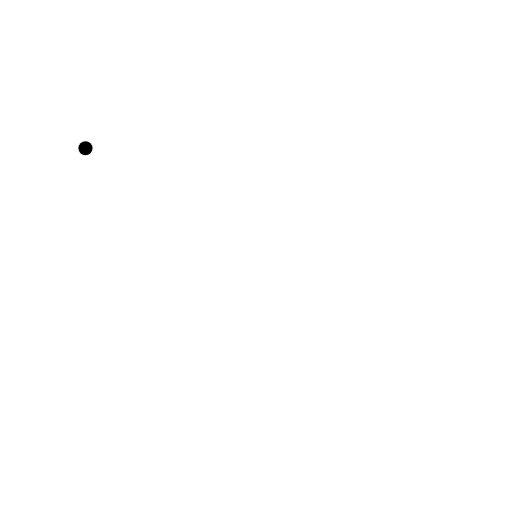
t = 0.00 s
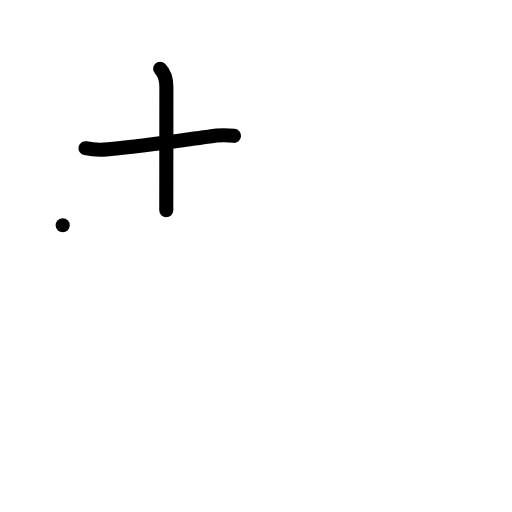
t = 2.00 s
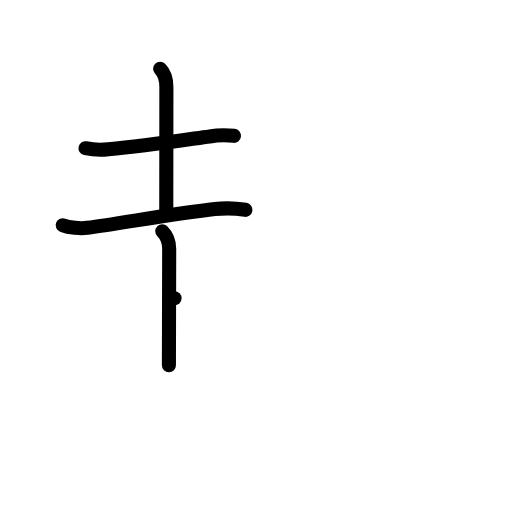
t = 4.00 s
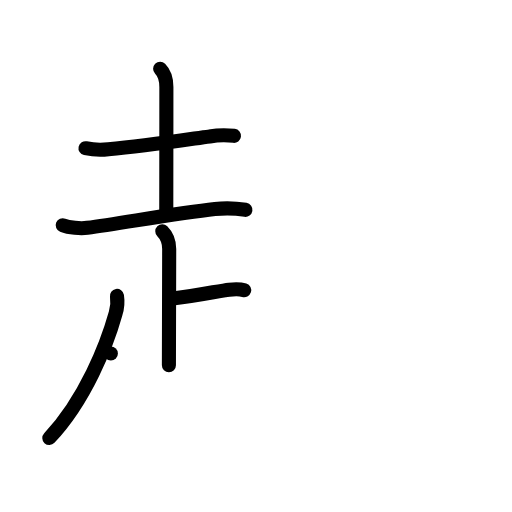
t = 6.00 s
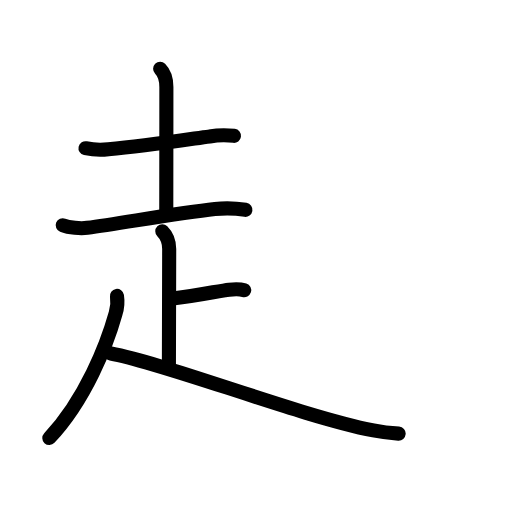
t = 6.75 s
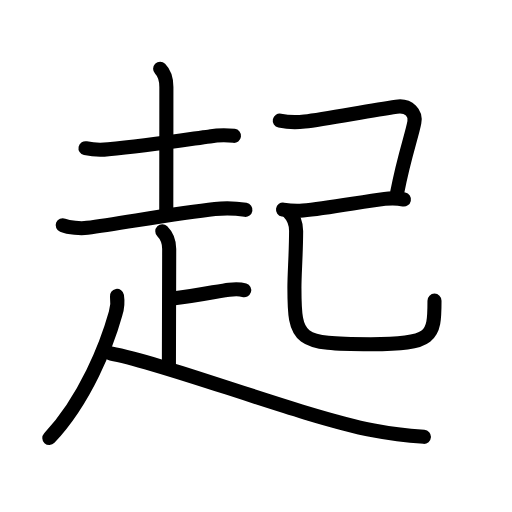
t = 10.00 s

The animated SVG that drew these frames (rendered in a browser with its animation timeline set to each time). Animation: 36 SMIL elements (animate=36); one cycle of 10.00 s.

<?xml version="1.0" encoding="UTF-8"?>
<!--
AniKanjiVG is licensed by CC-BY-SA Paul C. Sommerhoff (https://bitbucket.org/sommerhoff/anikanjivg).
AniKanjiVG uses KanjiVG which is licensed by CC-BY-SA Ulrich Apel (http://kanjivg.tagaini.net).
See also http://creativecommons.org/licenses/by-sa/3.0/
-->
<svg xmlns:kvg='http://kanjivg.tagaini.net' xmlns='http://www.w3.org/2000/svg' width='109' height='109' viewBox='0 0 109 109' style='fill:none;stroke:#000000;stroke-width:3;stroke-linecap:round;stroke-linejoin:round;' id="kvg:kanji_08d77"><g id="kvg:08d77" kvg:element="起"><g id="kvg:08d77-g1" kvg:element="走" kvg:position="nyo" kvg:radical="general"><g id="kvg:08d77-g2" kvg:element="土"><path id="kvg:08d77-s1" kvg:type="㇐" d="M18.2,31.55c1.62,0.35,3.24,0.42,4.86,0.23c7.72-0.7,16-1.96,21.56-2.73c1.71-0.3,3.44-0.35,5.19-0.13"><animate attributeName="d" begin="0.0s" dur="0.3333333333333333s" from="M18.2,31.55C18.2,31.55,18.2,31.55,18.2,31.55" to="M18.2,31.55c1.62,0.35,3.24,0.42,4.86,0.23" />
<animate attributeName="d" begin="0.3333333333333333s" dur="0.3333333333333333s" from="M18.2,31.55c1.62,0.35,3.24,0.42,4.86,0.23c0,0,0,0,0,0,0" to="M18.2,31.55c1.62,0.35,3.24,0.42,4.86,0.23c7.72-0.7,16-1.96,21.56-2.73" />
<animate attributeName="d" begin="0.6666666666666666s" dur="0.3333333333333333s" from="M18.2,31.55c1.62,0.35,3.24,0.42,4.86,0.23c7.72-0.7,16-1.96,21.56-2.73c0,0,0,0,0,0,0" to="M18.2,31.55c1.62,0.35,3.24,0.42,4.86,0.23c7.72-0.7,16-1.96,21.56-2.73c1.71-0.3,3.44-0.35,5.19-0.13" />
</path>
<path id="kvg:08d77-s2" kvg:type="㇑a" d="M34.09,14.62c0.83,0.83,1.33,2.03,1.33,3.89c0,10.25-0.02,23.2-0.02,26.25"><animate attributeName="d" begin="1.0s" dur="0.5s" from="M34.09,14.62C34.09,14.62,34.09,14.62,34.09,14.62" to="M34.09,14.62c0.83,0.83,1.33,2.03,1.33,3.89" />
<animate attributeName="d" begin="1.5s" dur="0.5s" from="M34.09,14.62c0.83,0.83,1.33,2.03,1.33,3.89c0,0,0,0,0,0,0" to="M34.09,14.62c0.83,0.83,1.33,2.03,1.33,3.89c0,10.25-0.02,23.2-0.02,26.25" />
<animate attributeName="d" begin="0s" dur="1.0s" from="M-100,-100" to="M-100,-100" />
</path>
<path id="kvg:08d77-s3" kvg:type="㇐" d="M13.35,47.95c1.36,0.55,3.85,0.74,5.23,0.55c7.37-1,19.26-3.12,27.17-4c2.25-0.25,4.04-0.23,6.5,0.17"><animate attributeName="d" begin="2.0s" dur="0.3333333333333333s" from="M13.35,47.95C13.35,47.95,13.35,47.95,13.35,47.95" to="M13.35,47.95c1.36,0.55,3.85,0.74,5.23,0.55" />
<animate attributeName="d" begin="2.3333333333333335s" dur="0.3333333333333333s" from="M13.35,47.95c1.36,0.55,3.85,0.74,5.23,0.55c0,0,0,0,0,0,0" to="M13.35,47.95c1.36,0.55,3.85,0.74,5.23,0.55c7.37-1,19.26-3.12,27.17-4" />
<animate attributeName="d" begin="2.6666666666666665s" dur="0.3333333333333333s" from="M13.35,47.95c1.36,0.55,3.85,0.74,5.23,0.55c7.37-1,19.26-3.12,27.17-4c0,0,0,0,0,0,0" to="M13.35,47.95c1.36,0.55,3.85,0.74,5.23,0.55c7.37-1,19.26-3.12,27.17-4c2.25-0.25,4.04-0.23,6.5,0.17" />
<animate attributeName="d" begin="0s" dur="2.0s" from="M-100,-100" to="M-100,-100" />
</path>
</g>
<path id="kvg:08d77-s4" kvg:type="㇑a" d="M34.55,49.25c0.97,0.97,1.47,2.25,1.47,3.75c0,3.68-0.06,19.67-0.06,24.75"><animate attributeName="d" begin="3.0s" dur="0.5s" from="M34.55,49.25C34.55,49.25,34.55,49.25,34.55,49.25" to="M34.55,49.25c0.97,0.97,1.47,2.25,1.47,3.75" />
<animate attributeName="d" begin="3.5s" dur="0.5s" from="M34.55,49.25c0.97,0.97,1.47,2.25,1.47,3.75c0,0,0,0,0,0,0" to="M34.55,49.25c0.97,0.97,1.47,2.25,1.47,3.75c0,3.68-0.06,19.67-0.06,24.75" />
<animate attributeName="d" begin="0s" dur="3.0s" from="M-100,-100" to="M-100,-100" />
</path>
<path id="kvg:08d77-s5" kvg:type="㇐b" d="M37.16,63.5c4.51-0.5,9.58-1.59,11.61-1.84c1.35-0.16,2.63-0.07,3.22,0.12"><animate attributeName="d" begin="4.0s" dur="0.5s" from="M37.16,63.5C37.16,63.5,37.16,63.5,37.16,63.5" to="M37.16,63.5c4.51-0.5,9.58-1.59,11.61-1.84" />
<animate attributeName="d" begin="4.5s" dur="0.5s" from="M37.16,63.5c4.51-0.5,9.58-1.59,11.61-1.84c0,0,0,0,0,0,0" to="M37.16,63.5c4.51-0.5,9.58-1.59,11.61-1.84c1.35-0.16,2.63-0.07,3.22,0.12" />
<animate attributeName="d" begin="0s" dur="4.0s" from="M-100,-100" to="M-100,-100" />
</path>
<path id="kvg:08d77-s6" kvg:type="㇒" d="M24.9,63c0.2,1.3,0.1,2.56-0.3,3.77c-1.85,6.61-6.42,18.33-14.1,26.48"><animate attributeName="d" begin="5.0s" dur="0.5s" from="M24.9,63C24.9,63,24.9,63,24.9,63" to="M24.9,63c0.2,1.3,0.1,2.56-0.3,3.77" />
<animate attributeName="d" begin="5.5s" dur="0.5s" from="M24.9,63c0.2,1.3,0.1,2.56-0.3,3.77c0,0,0,0,0,0,0" to="M24.9,63c0.2,1.3,0.1,2.56-0.3,3.77c-1.85,6.61-6.42,18.33-14.1,26.48" />
<animate attributeName="d" begin="0s" dur="5.0s" from="M-100,-100" to="M-100,-100" />
</path>
<path id="kvg:08d77-s7" kvg:type="㇏" d="M23.6,75.25c11.51,2.08,40.24,13.29,55.89,16.38c3.34,0.66,7.48,1.15,10.76,1.37"><animate attributeName="d" begin="6.0s" dur="0.5s" from="M23.6,75.25C23.6,75.25,23.6,75.25,23.6,75.25" to="M23.6,75.25c11.51,2.08,40.24,13.29,55.89,16.38" />
<animate attributeName="d" begin="6.5s" dur="0.5s" from="M23.6,75.25c11.51,2.08,40.24,13.29,55.89,16.38c0,0,0,0,0,0,0" to="M23.6,75.25c11.51,2.08,40.24,13.29,55.89,16.38c3.34,0.66,7.48,1.15,10.76,1.37" />
<animate attributeName="d" begin="0s" dur="6.0s" from="M-100,-100" to="M-100,-100" />
</path>
</g>
<g id="kvg:08d77-g3" kvg:element="己" kvg:phon="己"><path id="kvg:08d77-s8" kvg:type="㇕c" d="M59.56,25.67c2.19,0.46,3.71,0.38,5.3,0.2c4.31-0.48,13.11-2.22,19.52-3.16c2.75-0.4,4.21,1.43,3.83,3.36c-0.59,3.05-2.09,6.92-3.65,14.89"><animate attributeName="d" begin="7.0s" dur="0.25s" from="M59.56,25.67C59.56,25.67,59.56,25.67,59.56,25.67" to="M59.56,25.67c2.19,0.46,3.71,0.38,5.3,0.2" />
<animate attributeName="d" begin="7.25s" dur="0.25s" from="M59.56,25.67c2.19,0.46,3.71,0.38,5.3,0.2c0,0,0,0,0,0,0" to="M59.56,25.67c2.19,0.46,3.71,0.38,5.3,0.2c4.31-0.48,13.11-2.22,19.52-3.16" />
<animate attributeName="d" begin="7.5s" dur="0.25s" from="M59.56,25.67c2.19,0.46,3.71,0.38,5.3,0.2c4.31-0.48,13.11-2.22,19.52-3.16c0,0,0,0,0,0,0" to="M59.56,25.67c2.19,0.46,3.71,0.38,5.3,0.2c4.31-0.48,13.11-2.22,19.52-3.16c2.75-0.4,4.21,1.43,3.83,3.36" />
<animate attributeName="d" begin="7.75s" dur="0.25s" from="M59.56,25.67c2.19,0.46,3.71,0.38,5.3,0.2c4.31-0.48,13.11-2.22,19.52-3.16c2.75-0.4,4.21,1.43,3.83,3.36c0,0,0,0,0,0,0" to="M59.56,25.67c2.19,0.46,3.71,0.38,5.3,0.2c4.31-0.48,13.11-2.22,19.52-3.16c2.75-0.4,4.21,1.43,3.83,3.36c-0.59,3.05-2.09,6.92-3.65,14.89" />
<animate attributeName="d" begin="0s" dur="7.0s" from="M-100,-100" to="M-100,-100" />
</path>
<path id="kvg:08d77-s9" kvg:type="㇐" d="M60.25,44.62c1.5,0.25,2.81,0.34,4.24,0.21c5.01-0.46,12.59-1.88,17.41-2.49c1.82-0.23,2.97-0.1,4.09,0.13"><animate attributeName="d" begin="8.0s" dur="0.3333333333333333s" from="M60.25,44.62C60.25,44.62,60.25,44.62,60.25,44.62" to="M60.25,44.62c1.5,0.25,2.81,0.34,4.24,0.21" />
<animate attributeName="d" begin="8.333333333333334s" dur="0.3333333333333333s" from="M60.25,44.62c1.5,0.25,2.81,0.34,4.24,0.21c0,0,0,0,0,0,0" to="M60.25,44.62c1.5,0.25,2.81,0.34,4.24,0.21c5.01-0.46,12.59-1.88,17.41-2.49" />
<animate attributeName="d" begin="8.666666666666666s" dur="0.3333333333333333s" from="M60.25,44.62c1.5,0.25,2.81,0.34,4.24,0.21c5.01-0.46,12.59-1.88,17.41-2.49c0,0,0,0,0,0,0" to="M60.25,44.62c1.5,0.25,2.81,0.34,4.24,0.21c5.01-0.46,12.59-1.88,17.41-2.49c1.82-0.23,2.97-0.1,4.09,0.13" />
<animate attributeName="d" begin="0s" dur="8.0s" from="M-100,-100" to="M-100,-100" />
</path>
<path id="kvg:08d77-s10" kvg:type="㇟" d="M61.49,45.21c0.9,0.9,1.56,2.03,1.55,4c-0.02,5.18-0.36,8.78-0.36,12.04c0,11.25,0.7,12.04,16.25,12.04c13.2,0,13.57-1.54,13.57-9.28"><animate attributeName="d" begin="9.0s" dur="0.25s" from="M61.49,45.21C61.49,45.21,61.49,45.21,61.49,45.21" to="M61.49,45.21c0.9,0.9,1.56,2.03,1.55,4" />
<animate attributeName="d" begin="9.25s" dur="0.25s" from="M61.49,45.21c0.9,0.9,1.56,2.03,1.55,4c0,0,0,0,0,0,0" to="M61.49,45.21c0.9,0.9,1.56,2.03,1.55,4c-0.02,5.18-0.36,8.78-0.36,12.04" />
<animate attributeName="d" begin="9.5s" dur="0.25s" from="M61.49,45.21c0.9,0.9,1.56,2.03,1.55,4c-0.02,5.18-0.36,8.78-0.36,12.04c0,0,0,0,0,0,0" to="M61.49,45.21c0.9,0.9,1.56,2.03,1.55,4c-0.02,5.18-0.36,8.78-0.36,12.04c0,11.25,0.7,12.04,16.25,12.04" />
<animate attributeName="d" begin="9.75s" dur="0.25s" from="M61.49,45.21c0.9,0.9,1.56,2.03,1.55,4c-0.02,5.18-0.36,8.78-0.36,12.04c0,11.25,0.7,12.04,16.25,12.04c0,0,0,0,0,0,0" to="M61.49,45.21c0.9,0.9,1.56,2.03,1.55,4c-0.02,5.18-0.36,8.78-0.36,12.04c0,11.25,0.7,12.04,16.25,12.04c13.2,0,13.57-1.54,13.57-9.28" />
<animate attributeName="d" begin="0s" dur="9.0s" from="M-100,-100" to="M-100,-100" />
</path>
</g>
</g>
</svg>
